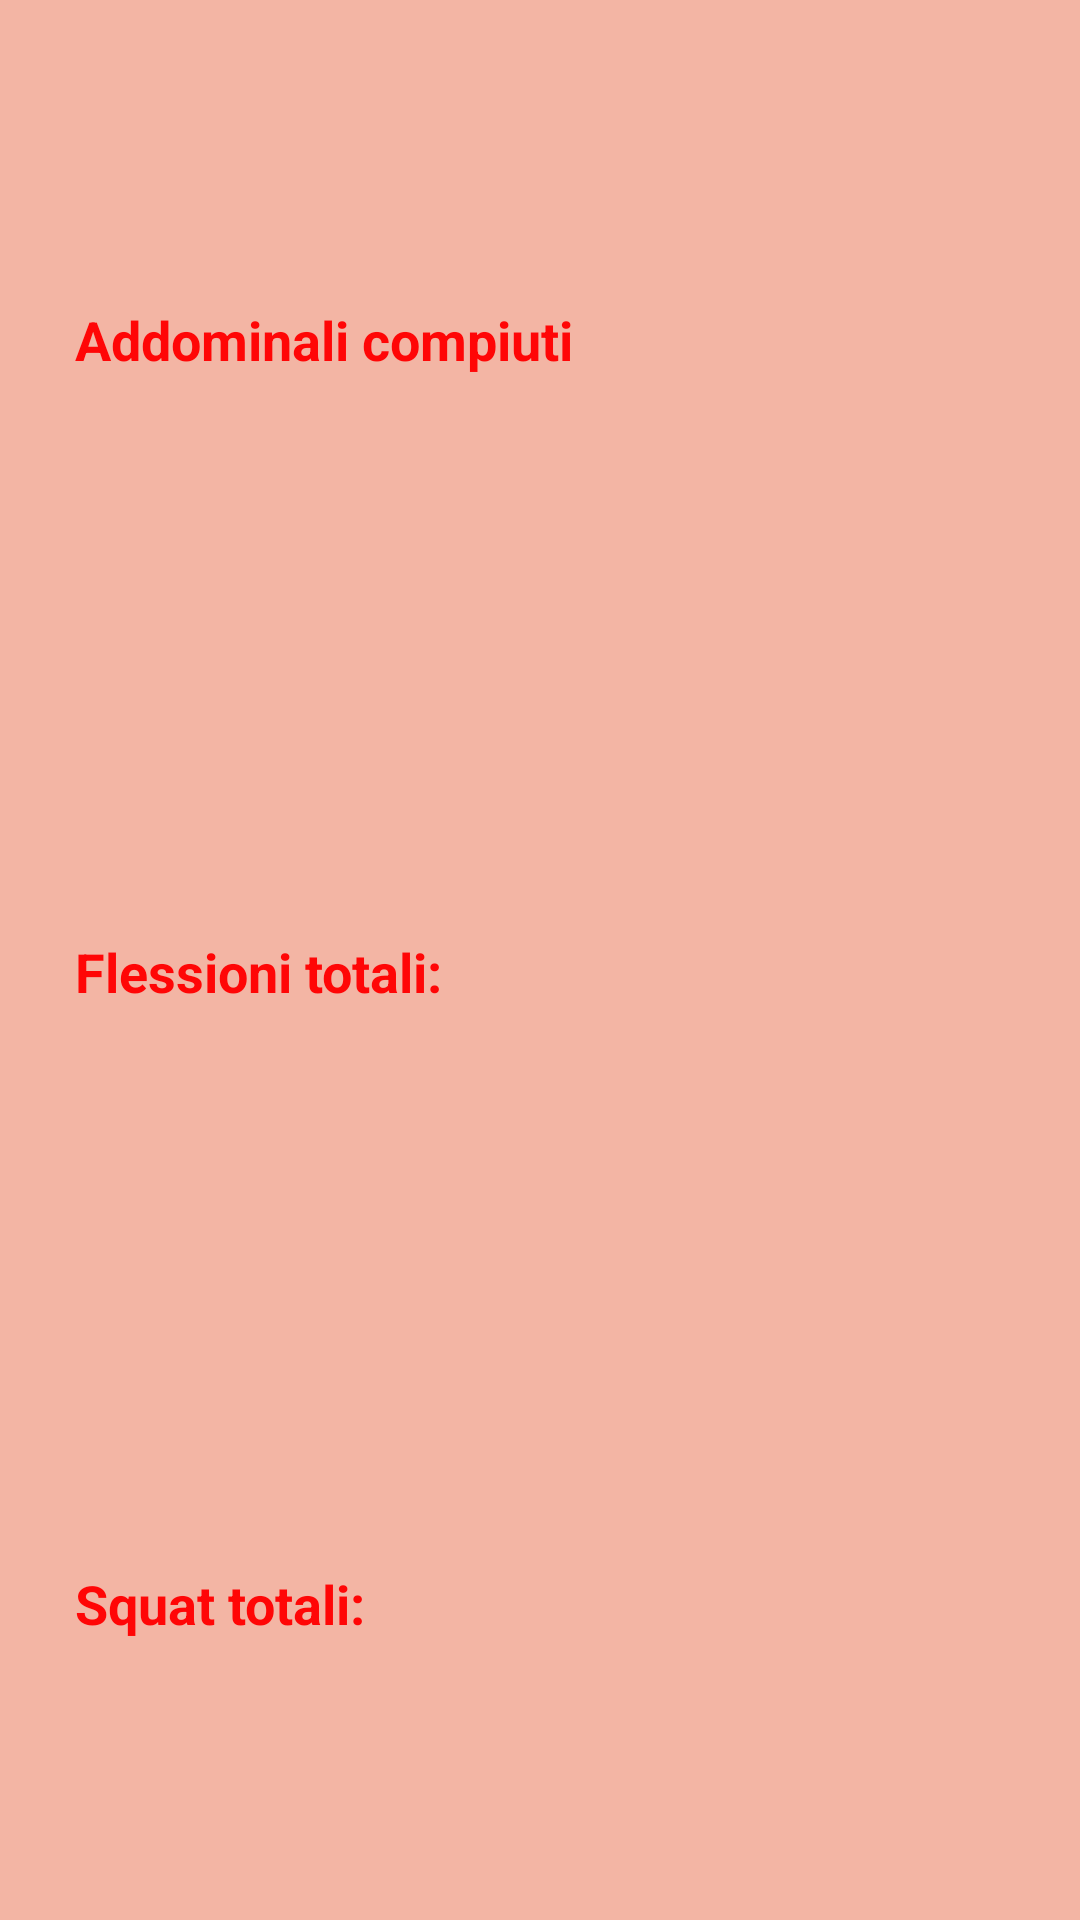

This screen was rendered from an Android layout file. Write that file and the resources it references.
<!-- AndroidManifest.xml: application theme AppTheme -->
<!-- res/layout/activity_statistiche.xml -->
<?xml version="1.0" encoding="utf-8"?>
<LinearLayout xmlns:android="http://schemas.android.com/apk/res/android"
xmlns:app="http://schemas.android.com/apk/res-auto"
xmlns:tools="http://schemas.android.com/tools"
android:layout_width="match_parent"
android:layout_height="match_parent"
android:orientation="vertical"
android:background="@color/Sfondo"
tools:context="it.unibs.ing.fp.fitnessunibs.InserimentoDati">

<LinearLayout
    android:id="@+id/linearLayout2"
    android:layout_width="match_parent"
    android:layout_height="0dp"
    android:layout_marginTop="8dp"
    android:layout_weight="3"
    android:gravity="center"
    android:orientation="vertical">

    <LinearLayout
        android:layout_width="match_parent"
        android:layout_height="0dp"
        android:layout_weight="1"
        android:orientation="horizontal">

        <TextView
            android:id="@+id/txtStatisticheAddominali"
            android:text="@string/statisticheAddominali"
            android:layout_width="0dp"
            android:layout_height="match_parent"
            android:layout_marginLeft="@dimen/piccola"
            android:layout_marginStart="@dimen/piccola"
            android:layout_weight="1"
            android:gravity="center_vertical"
            android:textColor="@color/rosso"
            android:textSize="@dimen/testiMicro"
            android:textStyle="bold" />

    </LinearLayout>

    <LinearLayout
        android:layout_width="match_parent"
        android:layout_height="0dp"
        android:layout_weight="1"
        android:gravity="center"
        android:orientation="horizontal">

        <TextView
            android:id="@+id/txtStatisticheFlessioni"
            android:text="@string/statisticheFlessioni"
            android:layout_width="0dp"
            android:layout_height="match_parent"
            android:layout_marginLeft="@dimen/piccola"
            android:layout_marginStart="@dimen/piccola"
            android:layout_weight="1"
            android:gravity="center_vertical"
            android:textColor="@color/rosso"
            android:textColorLink="@color/arancio"
            android:textSize="@dimen/testiMicro"
            android:textStyle="bold" />

    </LinearLayout>

    <LinearLayout
        android:layout_width="match_parent"
        android:layout_height="0dp"
        android:layout_weight="1"
        android:gravity="center"
        android:orientation="horizontal">

        <TextView
            android:id="@+id/txtStatisticheSquat"
            android:text="@string/statisticheSquat"
            android:layout_width="0dp"
            android:layout_height="match_parent"
            android:layout_marginLeft="@dimen/piccola"
            android:layout_marginStart="@dimen/piccola"
            android:layout_weight="1"
            android:gravity="center_vertical"
            android:textColor="@color/rosso"
            android:textColorLink="@color/arancio"
            android:textSize="@dimen/testiMicro"
            android:textStyle="bold" />


    </LinearLayout>
</LinearLayout>
</LinearLayout>
<!-- resources referenced by this layout -->
<resources>
  <color name="Sfondo">#b8f19b84</color>
  <color name="arancio">#ff2a04</color>
  <color name="rosso">#ff0606</color>
  <dimen name="piccola">25dp</dimen>
  <dimen name="testiMicro">18sp</dimen>
  <string name="statisticheAddominali">Addominali compiuti</string>
  <string name="statisticheFlessioni">Flessioni totali:</string>
  <string name="statisticheSquat">Squat totali:</string>
  <style name="AppTheme" parent="Theme.AppCompat.Light.DarkActionBar">
          
          <item name="colorPrimary">@color/arancio</item>
          <item name="colorPrimaryDark">@color/actionBar</item>
          <item name="actionBarSize">50dp</item>
          <item name="colorAccent">@color/hint</item>
      </style>
  <color name="actionBar">#ea0b04</color>
  <color name="hint">#ff2a04</color>
</resources>
